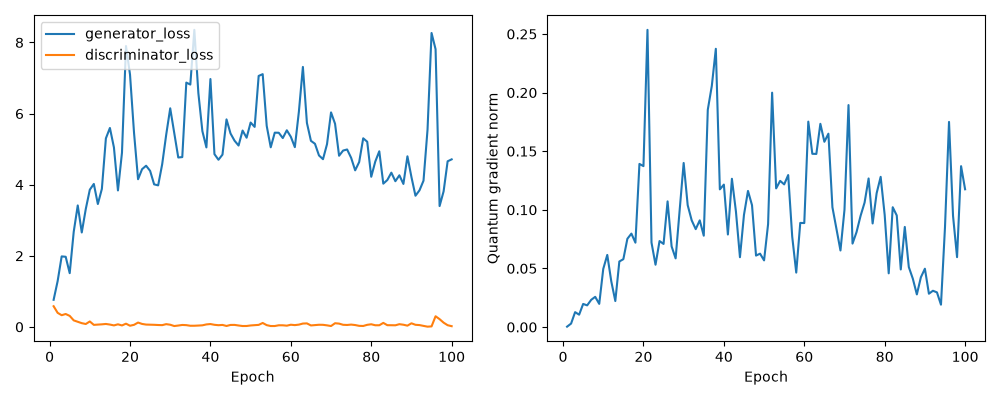

Source data for this figure (header and first rows):
generator_loss, discriminator_loss, quantum_gradient_norm
0.7618, 0.581, 0.000333
1.288, 0.395, 0.002959
1.983, 0.3284, 0.01272
1.973, 0.3626, 0.01054
1.511, 0.3094, 0.0197
2.675, 0.183, 0.0185
3.416, 0.1435, 0.02322
2.656, 0.1047, 0.02577
3.318, 0.08094, 0.01977
3.859, 0.1526, 0.0496
4.021, 0.0565, 0.06153
3.456, 0.06449, 0.03893
3.882, 0.07179, 0.0222
5.303, 0.08215, 0.05591
5.596, 0.06541, 0.05791
5.048, 0.04178, 0.07529
3.838, 0.07225, 0.07971
4.9, 0.04067, 0.07198
7.901, 0.09051, 0.1392
7.098, 0.03265, 0.1373
5.458, 0.05793, 0.2535
4.154, 0.1217, 0.07205
4.436, 0.08322, 0.05315
4.533, 0.06498, 0.07336
4.389, 0.06187, 0.0709
4.009, 0.05847, 0.1072
3.981, 0.05275, 0.06881
4.574, 0.04904, 0.05857
5.406, 0.07689, 0.09956
6.149, 0.06073, 0.14
5.456, 0.02396, 0.104
4.765, 0.03791, 0.091
4.776, 0.05426, 0.08352
6.872, 0.04903, 0.09101
6.817, 0.03182, 0.07794
8.356, 0.03224, 0.1854
6.578, 0.03761, 0.2057
5.506, 0.04404, 0.2374
5.049, 0.06931, 0.1175
6.972, 0.07996, 0.1215
4.86, 0.05863, 0.07895
4.701, 0.04736, 0.1265
4.846, 0.05485, 0.09858
5.837, 0.026, 0.05958
5.441, 0.05446, 0.0957
5.238, 0.05572, 0.1161
5.101, 0.03931, 0.104
5.523, 0.02438, 0.06097
5.321, 0.02523, 0.06261
5.748, 0.04004, 0.05686
5.626, 0.0484, 0.08783
7.06, 0.05645, 0.1999
7.109, 0.1102, 0.1183
5.654, 0.04895, 0.1247
5.052, 0.02409, 0.1217
5.463, 0.02423, 0.1297
5.461, 0.04524, 0.07711
5.312, 0.04459, 0.04645
5.531, 0.03404, 0.08883
5.348, 0.0606, 0.0887
... 40 more rows
